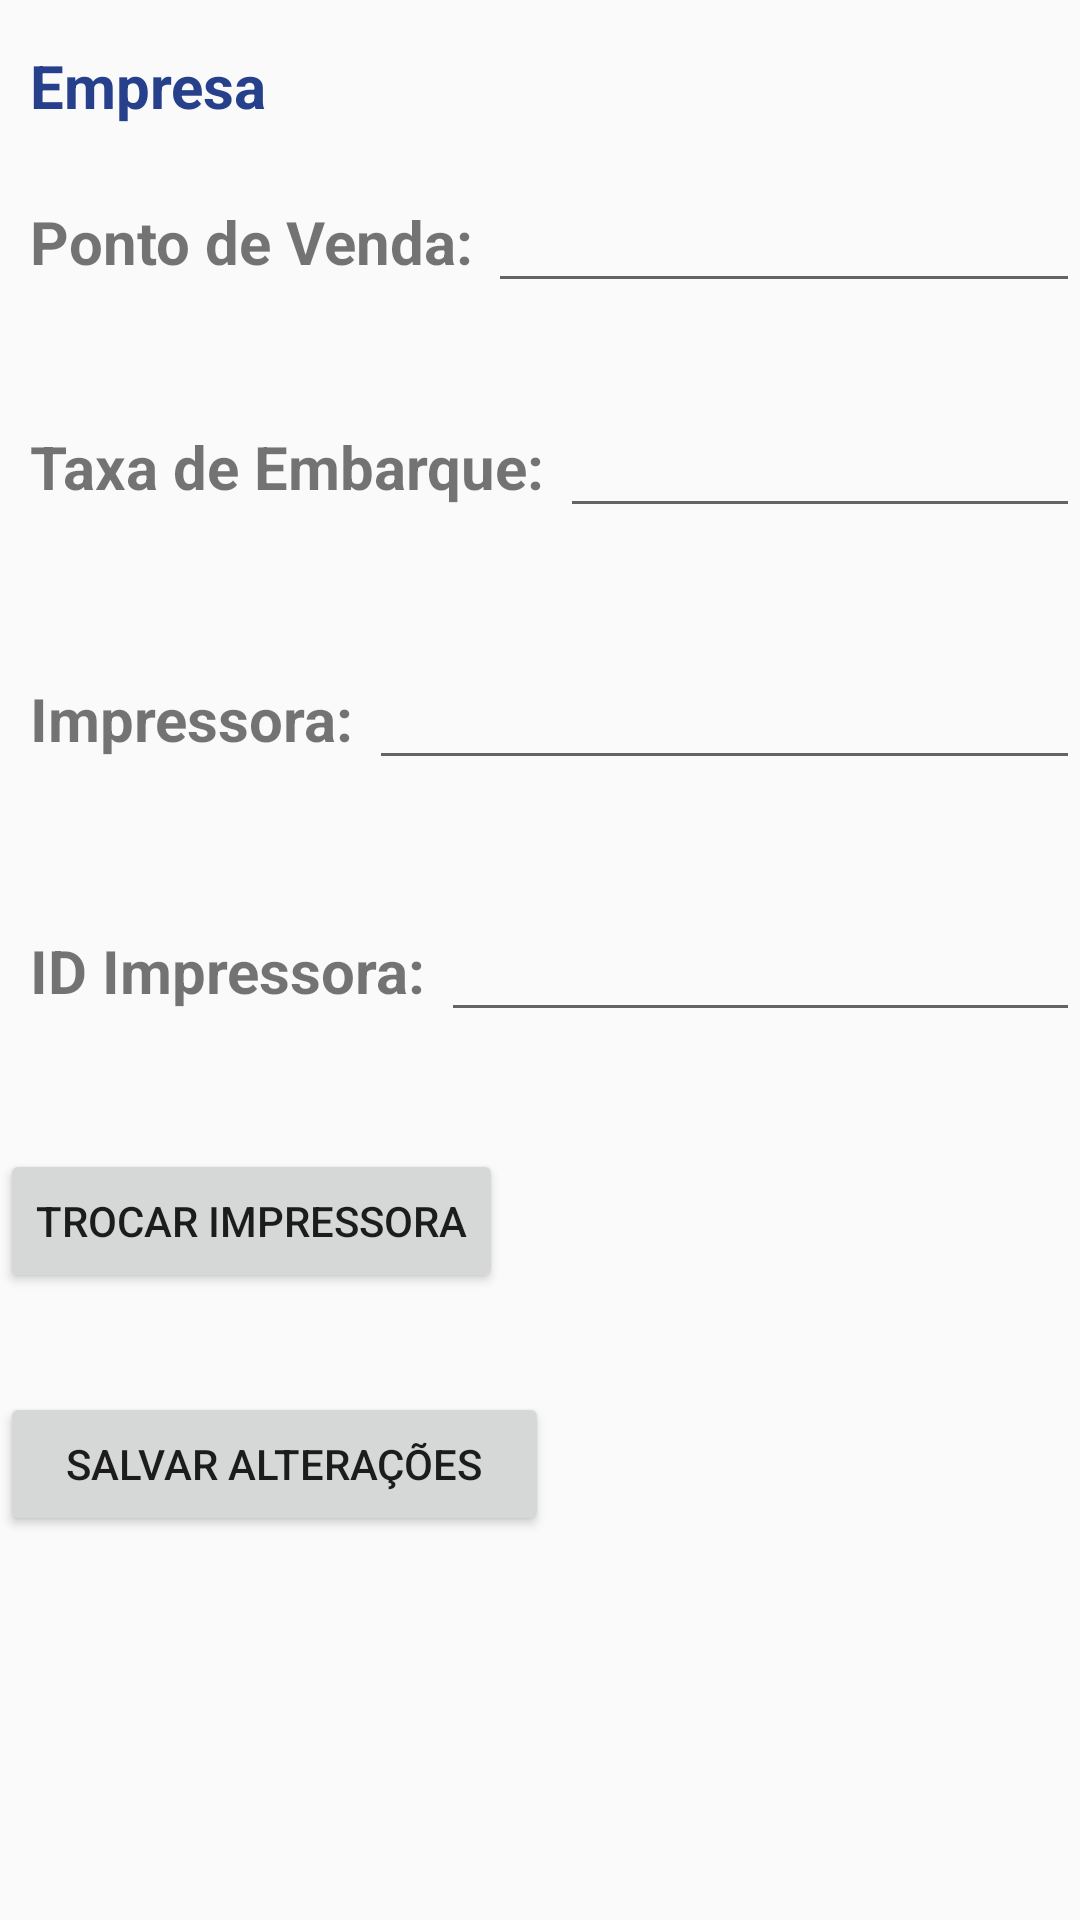

Write the Android layout XML for this screen, with the resource values it uses.
<!-- AndroidManifest.xml: activity theme AppTheme.NoActionBar -->
<!-- res/layout/activity_parametros.xml -->
<?xml version="1.0" encoding="utf-8"?>
<LinearLayout xmlns:android="http://schemas.android.com/apk/res/android"
    android:layout_width="match_parent"
    android:layout_height="match_parent"
    android:orientation="vertical">

    <LinearLayout
        android:layout_width="match_parent"
        android:layout_height="match_parent"
        android:orientation="vertical">

        <LinearLayout
            android:layout_width="match_parent"
            android:layout_height="wrap_content"
            android:orientation="horizontal">

            <TextView
                android:id="@+id/txtEmpresa"
                android:layout_width="132dp"
                android:layout_height="wrap_content"
                android:layout_marginLeft="10dp"
                android:layout_marginTop="15dp"
                android:layout_weight="1"
                android:text="Empresa"
                android:textColor="#27408B"
                android:textSize="20sp"
                android:textStyle="bold" />


        </LinearLayout>


        <LinearLayout
            android:layout_width="match_parent"
            android:layout_height="89dp"
            android:orientation="horizontal">

            <TextView
                android:id="@+id/txtPvenda"
                android:layout_width="wrap_content"
                android:layout_height="wrap_content"
                android:text="Ponto de Venda: "
                android:layout_marginLeft="10dp"
                android:layout_marginTop="15dp"
                android:textSize="20sp"
                android:textStyle="bold"/>

            <EditText
                android:id="@+id/edtPvenda"
                android:layout_width="wrap_content"
                android:layout_height="wrap_content"
                android:layout_weight="1"
                android:layout_marginTop="15dp"
                android:ems="10"
                android:inputType="textPersonName"
                android:textSize="20sp"
                android:textStyle="bold"/>

        </LinearLayout>

        <LinearLayout
            android:layout_width="match_parent"
            android:layout_height="84dp"
            android:orientation="horizontal">

            <TextView
                android:id="@+id/txtEmb"
                android:layout_width="wrap_content"
                android:layout_height="wrap_content"
                android:layout_marginTop="1dp"
                android:layout_marginLeft="10dp"
                android:text="Taxa de Embarque: "
                android:textSize="20sp"
                android:textStyle="bold" />

            <EditText
                android:id="@+id/edtTxEmb"
                android:layout_width="wrap_content"
                android:layout_height="wrap_content"
                android:layout_marginTop="1dp"
                android:layout_weight="1"
                android:ems="10"
                android:inputType="textPersonName"
                android:textSize="20sp"
                android:textStyle="bold" />

        </LinearLayout>

        <LinearLayout
            android:layout_width="match_parent"
            android:layout_height="84dp"
            android:orientation="horizontal">

            <TextView
                android:id="@+id/txtImp"
                android:layout_width="wrap_content"
                android:layout_height="wrap_content"
                android:layout_marginTop="1dp"
                android:layout_marginLeft="10dp"
                android:text="Impressora: "
                android:textSize="20sp"
                android:textStyle="bold" />

            <EditText
                android:id="@+id/edtImpressora"
                android:layout_width="wrap_content"
                android:layout_height="wrap_content"
                android:layout_marginTop="1dp"
                android:layout_weight="1"
                android:ems="10"
                android:inputType="textPersonName"
                android:textSize="20sp"
                android:textStyle="bold" />

        </LinearLayout>

        <LinearLayout
            android:layout_width="match_parent"
            android:layout_height="84dp"
            android:orientation="horizontal">

            <TextView
                android:id="@+id/txtIDimp"
                android:layout_width="wrap_content"
                android:layout_height="wrap_content"
                android:layout_marginTop="1dp"
                android:layout_marginLeft="10dp"
                android:text="ID Impressora: "
                android:textSize="20sp"
                android:textStyle="bold" />

            <EditText
                android:id="@+id/edtIDimp"
                android:layout_width="wrap_content"
                android:layout_height="wrap_content"
                android:layout_marginTop="1dp"
                android:layout_weight="1"
                android:ems="10"
                android:inputType="textPersonName"
                android:textSize="20sp"
                android:textStyle="bold" />

        </LinearLayout>

        <LinearLayout
            android:layout_width="match_parent"
            android:layout_height="81dp"
            android:orientation="horizontal">

            <Button
                android:id="@+id/btnMudaimp"
                android:layout_width="wrap_content"
                android:layout_height="wrap_content"
                android:text="Trocar Impressora" />


        </LinearLayout>

        <LinearLayout
            android:layout_width="match_parent"
            android:layout_height="178dp"
            android:orientation="horizontal">

            <Button
                android:id="@+id/btnSalvar"
                android:layout_width="183dp"
                android:layout_height="wrap_content"
                android:text="Salvar Alterações" />


        </LinearLayout>

    </LinearLayout>

</LinearLayout>
<!-- resources referenced by this layout -->
<resources>
  <style name="AppTheme.NoActionBar">
          <item name="windowActionBar">false</item>
          <item name="windowNoTitle">true</item>
      </style>
</resources>
